Run: headless pygame with SDL's dummy video driver; simulated clock (each Clock.tick advances the game by its frame time, no real sleeping); random seed 0; keys injected as events and as key.get_pressed() state; mouse plan: one left click at the window centre at the start of phase 2, then a move to the lower-right quarter at the start of phase 3.
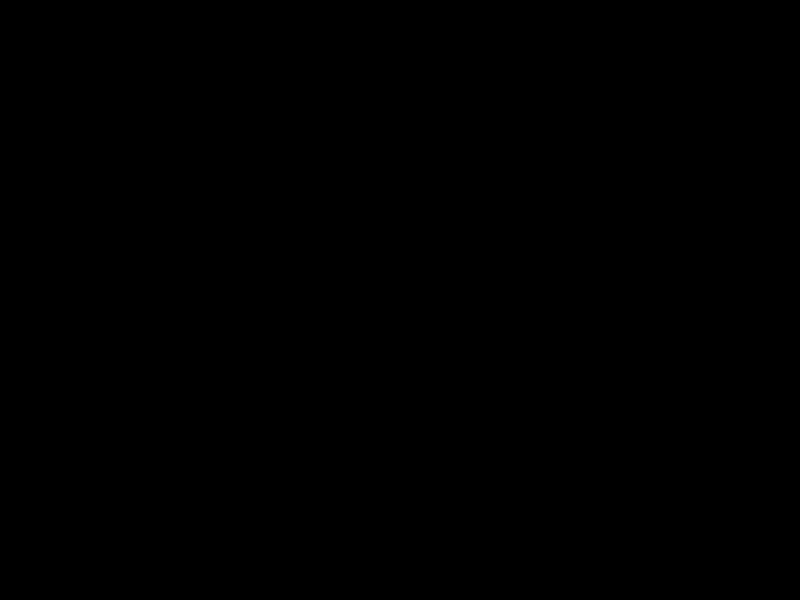
Frame 1 of 4 · flips 1–60 · no input
Frame 2 of 4 · flips 61–180 · clicked the window centre · tapped SPACE, RETURN · held RIGHT (→), D · screen unchanged from frame 1, image omitted
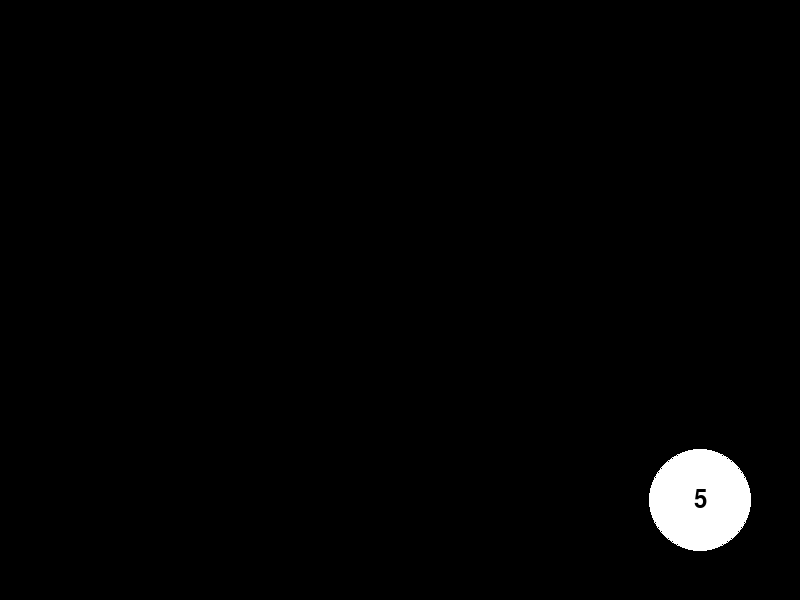
Frame 3 of 4 · flips 181–300 · moved the mouse to the lower-right quarter · held DOWN (↓), S
Frame 4 of 4 · flips 301–420 · held LEFT (←), A, UP (↑), W · screen same as frame 1, image omitted

The pygame program that drew these frames:

import pygame
import math

def draw_circles_with_converging_rings(screen, circles):
    pygame.init()
    clock = pygame.time.Clock()
    font = pygame.font.Font(None, 36)  # Font for the numbers

    # Initialize the score
    score = 0
    combo=1
    while True:
        for event in pygame.event.get():
            if event.type == pygame.QUIT:
                pygame.quit()
                return score  # Return the score when the game ends
            elif event.type == pygame.MOUSEBUTTONDOWN:
                # User clicks the mouse. Get the position
                pos = pygame.mouse.get_pos()
                # Check if the click is within any of the circles
                for circle in circles:
                    dx = pos[0] - circle['pos'][0]
                    dy = pos[1] - circle['pos'][1]
                    distance = math.sqrt(dx * dx + dy * dy)
                    if distance < circle['radius'] and circle['draw_circle']:
                        circle['draw_circle'] = False
                        circle['ring_radius'] = 0  # Also hide the ring
                        score += 100 * combo  # Increment the score
                        combo +=1
        screen.fill((0, 0, 0))  # Fill the screen with black

        for i, circle in enumerate(circles):
            # Delay before drawing the circle and its ring
            if pygame.time.get_ticks() < circle['start_time']:
                continue

            # Draw the main circle and its ring if the flag is set
            if circle['draw_circle']:
                pygame.draw.circle(screen, circle['color'], circle['pos'], circle['radius'])
                text = font.render(str(i + 1), True, (0, 0, 0))  # Render the number
                text_rect = text.get_rect(center=circle['pos'])  # Center the text
                screen.blit(text, text_rect)  # Draw the text

                # Draw the converging ring
                if circle['ring_radius'] > circle['radius']:
                    pygame.draw.circle(screen, circle['color'], circle['pos'], circle['ring_radius'], 1)
                    circle['ring_radius'] -= circle['speed']
                else:  # The ring has converged with the circle
                    # Set the convergence time
                    if pygame.time.get_ticks() >= circle['start_time'] + 500:  # Hardcoded to 500 milliseconds
                        circle['draw_circle'] = False
                        circle['ring_radius'] = 0  # Also hide the ring
                        combo = 1
                        print("combo break sound")  # Print a message

        pygame.display.flip()
        clock.tick(60)

screen = pygame.display.set_mode((800, 600))

# Define your circles here
circles = [
    {'color': (255, 255, 255), 'pos': (400, 300), 'radius': 50, 'ring_radius': 100, 'speed': 1, 'draw_circle': True, 'start_time': 0},
    {'color': (255, 255, 255), 'pos': (100, 100), 'radius': 50, 'ring_radius': 100, 'speed': 1, 'draw_circle': True, 'start_time': 1000},
    {'color': (255, 255, 255), 'pos': (700, 100), 'radius': 50, 'ring_radius': 100, 'speed': 1, 'draw_circle': True, 'start_time': 2000},
    {'color': (255, 255, 255), 'pos': (100, 500), 'radius': 50, 'ring_radius': 100, 'speed': 1, 'draw_circle': True, 'start_time': 3000},
    {'color': (255, 255, 255), 'pos': (700, 500), 'radius': 50, 'ring_radius': 100, 'speed': 1, 'draw_circle': True, 'start_time': 4000}
]

score = draw_circles_with_converging_rings(screen, circles)
print("Score:", score)
